Run: headless pygame with SDL's dummy video driver; simulated clock (each Clock.tick advances the game by its frame time, no real sleeping); random seed 0; keys injected as events and as key.get_pressed() state; mouse plan: one left click at the window centre at the start of phase 2, then a move to the lower-right quarter at the start of phase 3.
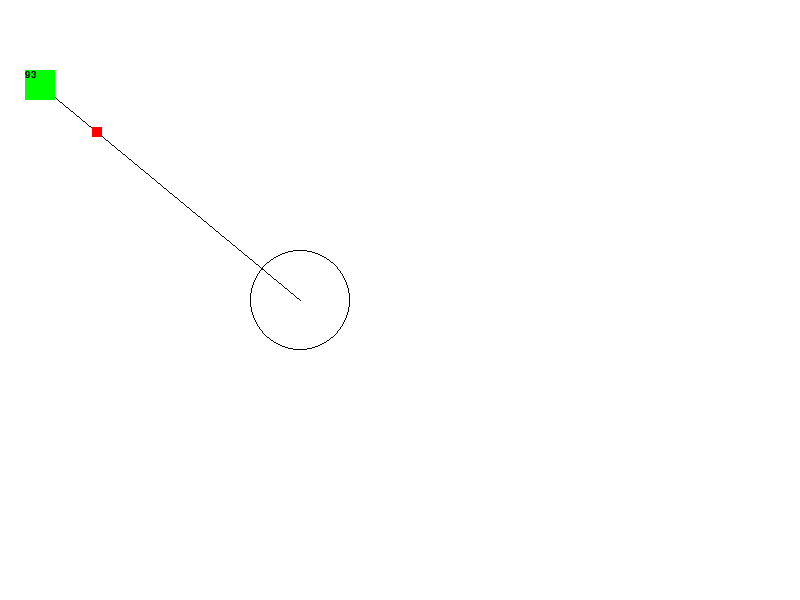
Frame 1 of 4 · flips 1–60 · no input
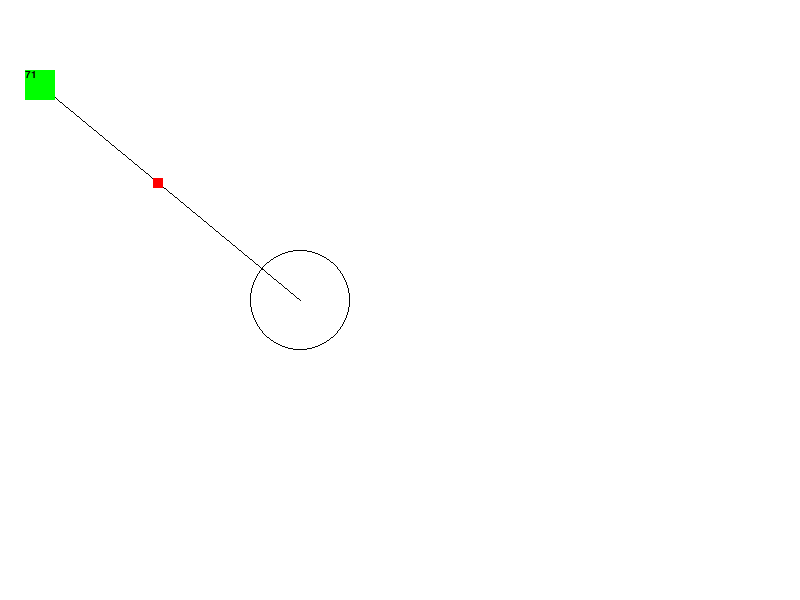
Frame 2 of 4 · flips 61–180 · clicked the window centre · tapped SPACE, RETURN · held RIGHT (→), D
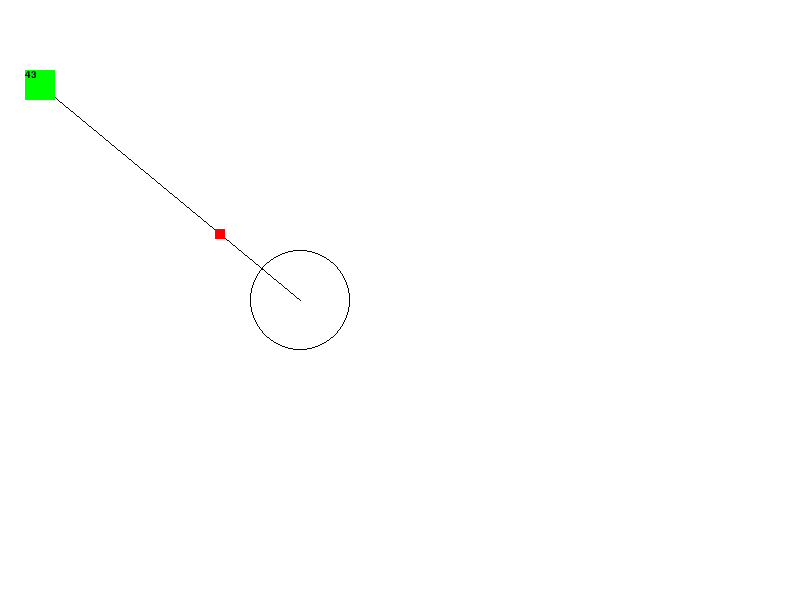
Frame 3 of 4 · flips 181–300 · moved the mouse to the lower-right quarter · held DOWN (↓), S
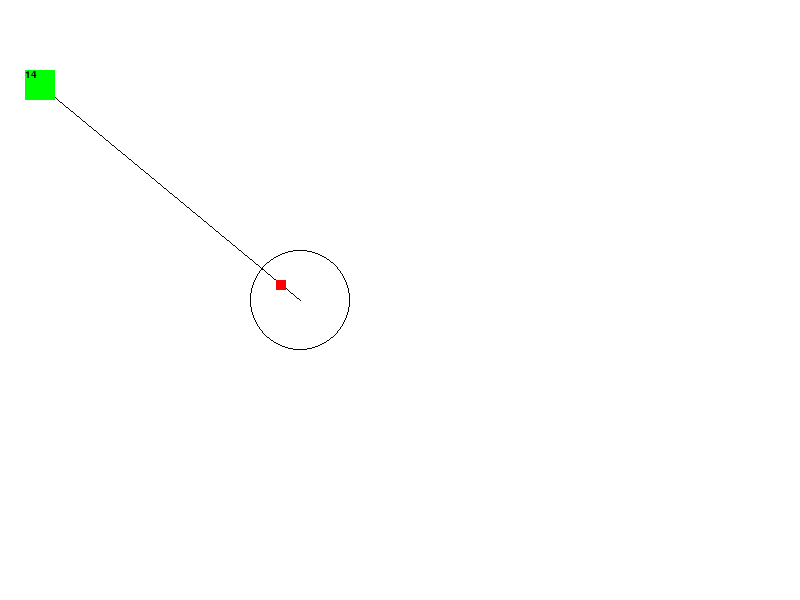
Frame 4 of 4 · flips 301–420 · held LEFT (←), A, UP (↑), W

The pygame program that drew these frames:


import pygame as pg
import sys
import random

pg.init()
boom_color = 100
boom_size = 5
boom_cords = (0, 0)
def explosion(coords):
    global boom_color, boom_size, boom
    if boom == True:
        boom_color += 30
        boom_size += 5
        pg.draw.circle(screen, (boom_color, 0, 0), (coords), boom_size)
    if boom_size == 25:
        boom = False
        boom_color = 100
        boom_size = 5


width, height = 800, 600

clock = pg.time.Clock()
screen = pg.display.set_mode((width, height))
pg.display.set_caption("kv TD")
def_font = pg.font.get_default_font()
font = pg.font.Font(def_font, 10)


brown = (220, 140, 70)
linija_s = (300, 300)
linija_e = [350, 350]
kv = pg.math.Vector2(25, 70)
kv_test = pg.Rect(25, 70, 30, 30)
dragging = False

kv2_test = pg.Rect(300, 300, 10, 10)
kv2 = pg.math.Vector2(kv2_test[0], kv2_test[1])

hp = 100
boom = False
shot_hit = False
while True:
    clock.tick(20)
    for event in pg.event.get():
        if event.type == pg.QUIT:
            pg.quit()
            sys.exit()

        if event.type == pg.MOUSEBUTTONUP:
            # print("msbuttonup")
            if dragging:
                dragging = False


        if event.type == pg.MOUSEBUTTONDOWN:
            # print("msbuttndown")
            mouse_pos = pg.mouse.get_pos()
            if kv_test.collidepoint(mouse_pos):
                dragging = True

        elif event.type == pg.MOUSEMOTION:
            # print("msmotion")
            mouse_pos = pg.mouse.get_pos()
            if dragging:
                kv_test.center = mouse_pos

    screen.fill((255, 255, 255))
    # pg.draw.rect(screen, brown, (100, 100, 600, 400))
    pg.draw.circle(screen, (0, 0, 0), (300, 300), 50, 1)
    pg.draw.line(screen, (0, 0, 0), linija_s, (kv_test.center))
    pg.draw.rect(screen, (0, 255, 0), kv_test)
    pg.draw.rect(screen, (255, 0, 0), kv2_test)

    if kv2_test[0] == 300 and kv2_test[1] == 300:
        shoot_me = (kv_test.centerx - 5, kv_test.centery - 5)

    if shot_hit == False:
        kv2.move_towards_ip((shoot_me), 10)
        kv2_test[0], kv2_test[1] = kv2[0], kv2[1]
    collide_test = kv_test.colliderect(kv2_test)


    if collide_test == True or shoot_me == kv2:
        boom_cords = kv2
        kv2_test[0], kv2_test[1] = 300, 300
        kv2 = pg.math.Vector2(kv2_test[0], kv2_test[1])
        boom = True


    explosion(boom_cords)

    if collide_test == True:
        dmg = (1, 2, 3, 4, 5, 6, 7, 8, 9, 10)
        dmg_roll = random.choice(dmg)
        hp -= dmg_roll

    text = font.render(str(hp), 1, (0, 0, 0))
    screen.blit(text, (kv_test))
    print(kv2[0], kv2[1])







    # print(linija_e)

    pg.display.flip()
